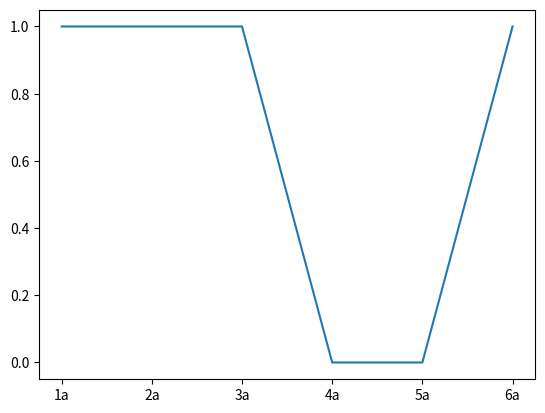

This chart was generated by the following Python code:
import time
import math
import matplotlib.pyplot as plt

timelist = []
icounter = 0

while icounter < 6:
    st = time.time()
    input('Input your name: ')
    et = time.time()
    tt = math.ceil(et - st)
    timelist.append(tt)
    icounter += 1

print(timelist)

x = ['1a','2a','3a','4a','5a','6a']
y = timelist
plt.plot(x,y)
plt.show()
